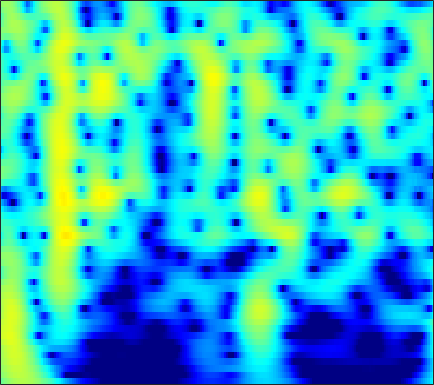

The data file committed next to this chart (first rows):
-1.4192, -0.74459, 0.022661, 0.65834, 1.0581, 1.4984, 1.8429, 2.0438, 2.2343, 2.3366, 2.3523, 2.3092, 2.1824, 1.9803, 1.7812, 1.4538, 1.0563, 0.71275, 0.19333, -0.397, -1.0587, -1.6019, -2.3885, -3.246
0.2959, 0.7633, 1.325, 1.808, 2.116, 2.45, 2.694, 2.815, 2.892, 2.871, 2.753, 2.6, 2.309, 1.919, 1.561, 0.9951, 0.3253, -0.2469, -1.106, -2.081, -3.178, -4.086, -5.422, -6.916
0.637, 1.194, 1.831, 2.348, 2.659, 2.971, 3.166, 3.235, 3.226, 3.099, 2.853, 2.592, 2.141, 1.574, 1.073, 0.3075, -0.5673, -1.292, -2.347, -3.495, -4.727, -5.702, -7.057, -8.465
1.183, 1.771, 2.44, 2.972, 3.279, 3.564, 3.707, 3.72, 3.612, 3.36, 2.962, 2.565, 1.904, 1.087, 0.3717, -0.7236, -1.982, -3.033, -4.574, -6.264, -8.069, -9.459, -11.27, -12.88
1.366, 2.026, 2.761, 3.328, 3.643, 3.917, 4.022, 3.991, 3.805, 3.456, 2.942, 2.449, 1.645, 0.6694, -0.1801, -1.48, -2.991, -4.281, -6.249, -8.568, -11.36, -13.88, -17.96, -22.18
1.475, 2.192, 2.957, 3.518, 3.806, 4.019, 4.04, 3.933, 3.627, 3.143, 2.488, 1.893, 0.9731, -0.07308, -0.9259, -2.131, -3.384, -4.333, -5.585, -6.779, -7.874, -8.601, -9.399, -9.969
2.547, 3.174, 3.816, 4.239, 4.412, 4.459, 4.295, 4.032, 3.49, 2.725, 1.729, 0.8291, -0.5733, -2.197, -3.539, -5.426, -7.252, -8.399, -9.366, -9.605, -9.346, -9.01, -8.536, -8.12
3.479, 3.937, 4.392, 4.658, 4.724, 4.627, 4.313, 3.931, 3.217, 2.259, 1.028, -0.09294, -1.895, -4.122, -6.152, -9.532, -14.08, -18.34, -19.61, -15.34, -12.2, -10.57, -8.986, -7.859
3.407, 3.795, 4.176, 4.391, 4.436, 4.33, 4.016, 3.641, 2.956, 2.063, 0.9676, 0.01809, -1.403, -2.966, -4.192, -5.804, -7.246, -8.117, -8.886, -9.177, -9.049, -8.747, -8.175, -7.514
2.898, 3.432, 3.973, 4.308, 4.425, 4.402, 4.162, 3.842, 3.221, 2.388, 1.355, 0.4576, -0.8935, -2.418, -3.671, -5.483, -7.44, -8.992, -11.07, -12.76, -13.26, -12.64, -11.04, -9.313
1.923, 2.79, 3.674, 4.243, 4.471, 4.536, 4.348, 4.05, 3.432, 2.566, 1.47, 0.5078, -0.945, -2.582, -3.929, -5.898, -8.099, -9.978, -12.89, -16.06, -17.07, -15.15, -11.84, -9.093
1.545, 2.5, 3.458, 4.087, 4.346, 4.408, 4.167, 3.797, 3.057, 2.029, 0.7009, -0.4948, -2.333, -4.398, -6.023, -8.09, -9.606, -10.15, -10.1, -9.44, -8.422, -7.511, -6.203, -4.905
1.982, 2.701, 3.389, 3.805, 3.957, 3.926, 3.595, 3.139, 2.287, 1.141, -0.337, -1.702, -3.938, -6.807, -9.6, -14.96, -22.67, -19.13, -12.99, -9.351, -6.83, -5.351, -3.736, -2.429
1.728, 2.222, 2.714, 2.969, 3, 2.847, 2.462, 2.01, 1.181, 0.1164, -1.144, -2.198, -3.705, -5.204, -6.204, -7.204, -7.595, -7.429, -6.661, -5.5, -4.186, -3.205, -1.986, -0.9197
1.153, 1.561, 2.006, 2.269, 2.297, 2.11, 1.699, 1.241, 0.3643, -0.8044, -2.242, -3.486, -5.331, -7.24, -8.45, -9.265, -8.822, -7.859, -6.242, -4.577, -3.024, -1.969, -0.7244, 0.3206
-0.3615, 0.3154, 0.987, 1.425, 1.608, 1.608, 1.302, 0.8749, 0.05899, -1.098, -2.668, -4.156, -6.718, -10.37, -14.29, -19.43, -14.19, -10.37, -6.827, -4.279, -2.314, -1.11, 0.2177, 1.276
-2.878, -1.657, -0.4764, 0.2603, 0.6117, 0.8354, 0.7407, 0.4791, -0.05139, -0.8086, -1.777, -2.598, -3.725, -4.75, -5.323, -5.643, -5.352, -4.778, -3.719, -2.505, -1.287, -0.4201, 0.6235, 1.509
-2.554, -1.583, -0.5523, 0.1629, 0.4682, 0.6393, 0.5935, 0.397, -0.06162, -0.6951, -1.462, -2.113, -2.993, -3.797, -4.285, -4.661, -4.629, -4.318, -3.576, -2.567, -1.444, -0.6001, 0.456, 1.373
-0.2715, 0.1581, 0.587, 0.9156, 1.036, 0.9872, 0.7634, 0.4776, -0.1323, -0.9482, -1.979, -2.922, -4.456, -6.329, -7.954, -10.14, -11.17, -10.3, -7.823, -5.252, -3.032, -1.626, -0.05477, 1.206
0.4415, 0.6483, 0.8307, 0.8411, 0.8063, 0.6374, 0.2453, -0.1478, -0.7855, -1.651, -2.736, -3.701, -5.311, -7.357, -9.293, -12.36, -14.25, -12.81, -9.284, -6.135, -3.62, -2.06, -0.3291, 1.07
-0.8083, -0.6027, -0.349, -0.3177, -0.4133, -0.6392, -1.086, -1.546, -2.212, -2.978, -3.785, -4.361, -5.069, -5.716, -6.119, -6.443, -6.399, -6.067, -5.242, -4.102, -2.776, -1.732, -0.3375, 0.9771
-3.506, -2.705, -2.003, -1.556, -1.6, -2.052, -2.764, -3.571, -4.952, -6.224, -7.143, -7.413, -7.181, -6.729, -6.377, -6.048, -5.883, -5.841, -5.735, -5.373, -4.448, -3.357, -1.558, 0.3252
-5.247, -3.702, -2.643, -2.163, -2.187, -2.887, -4.168, -5.687, -8.795, -14.13, -31.16, -19.83, -12.24, -8.911, -7.535, -6.678, -6.78, -7.545, -9.938, -15.57, -20.17, -11.35, -4.984, -1.052
-3.327, -3.102, -2.633, -2.714, -2.874, -3.273, -4.168, -4.891, -6.138, -7.384, -8.012, -8.002, -7.285, -6.36, -5.767, -5.256, -5.096, -5.193, -5.502, -5.649, -5.017, -3.869, -1.814, 0.3103
-3.248, -3.444, -3.543, -3.795, -4.024, -4.248, -4.602, -4.814, -5.087, -5.236, -5.203, -5.106, -4.841, -4.457, -4.133, -3.691, -3.251, -2.914, -2.403, -1.79, -1.029, -0.3488, 0.6603, 1.71
-4.469, -4.76, -5.488, -5.807, -6.135, -6.482, -6.474, -6.495, -6.246, -5.862, -5.488, -5.13, -4.674, -4.207, -3.845, -3.334, -2.797, -2.361, -1.718, -0.989, -0.1735, 0.4822, 1.377, 2.251
-6.52, -7.411, -8.681, -9.981, -10.68, -11.34, -11.15, -10.49, -9.333, -8.143, -7.051, -6.358, -5.577, -4.997, -4.662, -4.293, -3.921, -3.57, -2.953, -2.093, -1.016, -0.1216, 1.103, 2.284
-9.614, -11.25, -13.12, -16.46, -19.03, -27.61, -24.81, -18.17, -13.13, -10.45, -8.39, -7.421, -6.611, -6.26, -6.284, -6.712, -7.488, -8.14, -8.409, -7.121, -4.66, -2.669, -0.2437, 1.78
-16.07, -20.37, -19.91, -17.77, -16.55, -15.57, -14.11, -12.66, -10.69, -9.123, -7.919, -7.324, -6.973, -7.082, -7.468, -8.495, -10.45, -12.88, -17.59, -14.27, -7.911, -4.499, -1.059, 1.503
-10.42, -11.69, -12.42, -10.98, -10.48, -9.184, -8.56, -7.959, -7.602, -7.14, -7.169, -7.283, -7.616, -8.106, -8.449, -8.692, -8.6, -8.245, -7.279, -5.666, -3.625, -1.971, 0.1556, 2.059
-2.932, -3.616, -4.063, -4.472, -4.49, -4.69, -4.781, -5.018, -5.375, -6.046, -7.022, -8.094, -9.966, -12.43, -14.44, -15.35, -12.77, -10.27, -7.258, -4.686, -2.43, -0.9196, 0.8789, 2.392
-0.288, -0.7205, -1.058, -1.54, -1.769, -2.256, -2.709, -3.198, -3.901, -5.005, -6.251, -7.503, -9.589, -12.17, -14.26, -15.14, -12.44, -9.861, -6.778, -4.207, -2.033, -0.6112, 1.024, 2.375
-0.233, -0.3617, -0.6148, -0.8587, -1.126, -1.489, -1.995, -2.443, -3.191, -4.012, -4.969, -5.738, -6.734, -7.529, -7.877, -7.867, -7.201, -6.356, -4.905, -3.275, -1.617, -0.4272, 1, 2.248
-1.967, -1.681, -1.645, -1.437, -1.557, -1.645, -2.065, -2.385, -3.099, -3.801, -4.784, -5.497, -6.536, -7.546, -8.127, -8.53, -8.212, -7.44, -5.855, -3.978, -2.048, -0.6966, 0.92, 2.269
-6.068, -5.098, -3.774, -3.075, -2.658, -2.606, -2.757, -3.12, -3.731, -4.732, -5.84, -6.85, -8.469, -10.63, -12.85, -17.17, -20.74, -16.22, -10.35, -6.225, -3.129, -1.248, 0.8071, 2.421
-9.591, -7.277, -5.324, -4.32, -3.864, -3.841, -4.12, -4.672, -5.56, -6.742, -8.014, -9.048, -10.36, -11.59, -12.48, -13.38, -13.02, -11.48, -8.479, -5.416, -2.712, -0.9707, 0.9959, 2.596
-4.817, -4.49, -4.068, -3.82, -4.032, -4.403, -5.361, -6.257, -7.992, -10.05, -12.56, -14.41, -15.67, -14.79, -13.43, -11.41, -9.313, -7.726, -5.579, -3.454, -1.474, -0.1101, 1.51, 2.843
-2.201, -2.355, -2.563, -2.953, -3.407, -4.256, -5.52, -6.701, -8.797, -11.7, -15.55, -19.64, -23.38, -18.47, -14.98, -11.43, -8.634, -6.779, -4.551, -2.537, -0.7373, 0.4747, 1.879, 3.049
-1.679, -1.684, -1.859, -2.299, -2.625, -3.527, -4.598, -5.656, -7.356, -9.071, -11.01, -12.14, -13.02, -12.73, -11.87, -10.04, -7.891, -6.231, -4.107, -2.173, -0.4417, 0.6996, 2.009, 3.092
-2.569, -2.036, -1.669, -1.66, -1.743, -2.313, -3.145, -4.017, -5.539, -7.419, -9.903, -12.13, -15.73, -18.04, -16.2, -12.07, -8.585, -6.436, -4.036, -2.041, -0.3471, 0.7462, 2.002, 3.018
-3.674, -2.544, -1.43, -0.7894, -0.7349, -0.819, -1.354, -2.025, -3.158, -4.817, -6.872, -8.716, -11.51, -13.03, -12.15, -9.524, -7.013, -5.404, -3.59, -2.057, -0.7133, 0.1998, 1.317, 2.294
-2.229, -1.336, -0.3371, 0.2866, 0.5071, 0.596, 0.3821, 0.04618, -0.5889, -1.386, -2.363, -3.069, -3.903, -4.486, -4.679, -4.668, -4.427, -4.202, -3.844, -3.407, -2.805, -2.19, -1.16, 0.05673
-0.3343, 0.3347, 0.8654, 1.3, 1.614, 1.713, 1.692, 1.593, 1.245, 0.7757, 0.22, -0.2936, -0.9823, -1.737, -2.325, -3.199, -4.212, -5.114, -6.573, -8.24, -9.485, -9.223, -7.071, -4.338
-0.03647, 0.4516, 1.046, 1.536, 1.793, 2.033, 2.119, 2.084, 1.926, 1.602, 1.168, 0.7284, -0.005889, -0.8968, -1.714, -3.002, -4.623, -6.09, -8.57, -12.02, -16.76, -17.27, -11.64, -6.923
-1.316, -0.6982, 0.2161, 0.7889, 1.026, 1.373, 1.536, 1.563, 1.586, 1.492, 1.186, 0.8861, 0.2497, -0.6294, -1.483, -2.879, -4.541, -5.909, -7.679, -8.905, -9.104, -8.413, -6.627, -4.371
-2.592, -1.664, -1.067, -0.7686, -0.6142, -0.5861, -0.4374, -0.2202, 0.08712, 0.4172, 0.6083, 0.6019, 0.3548, -0.2766, -1.006, -2.428, -4.482, -6.619, -10.81, -17.53, -15.3, -10.28, -5.799, -2.659
-2.679, -2.584, -3.143, -4.09, -4.996, -6.53, -7.053, -6.305, -4.588, -2.873, -1.496, -0.8525, -0.3585, -0.3175, -0.5723, -1.282, -2.418, -3.529, -5.149, -6.236, -5.679, -4.262, -1.999, 0.1135
-2.902, -3.7, -4.925, -6.902, -9.357, -14.32, -20, -14.86, -9.211, -5.953, -3.769, -2.637, -1.671, -1.096, -0.8931, -0.83, -0.9094, -0.9969, -1.038, -0.8769, -0.4122, 0.1159, 0.9933, 1.919
-2.858, -3.758, -4.683, -5.611, -6.446, -7.18, -7.235, -6.748, -5.796, -4.689, -3.542, -2.845, -2.172, -1.708, -1.472, -1.233, -1.016, -0.8213, -0.4824, -0.02789, 0.5536, 1.047, 1.743, 2.396
-3.35, -4.224, -5.106, -5.498, -5.496, -5.126, -4.569, -4.099, -3.46, -2.853, -2.442, -2.249, -2.137, -2.235, -2.368, -2.553, -2.598, -2.442, -1.936, -1.132, -0.1569, 0.6066, 1.581, 2.46
-5.731, -8.156, -11.38, -10.74, -8.161, -5.538, -3.731, -2.76, -1.808, -1.269, -1.218, -1.419, -2.035, -3.1, -4.222, -6.111, -7.96, -8.446, -7.044, -4.591, -2.281, -0.78, 0.9061, 2.289
-4.188, -6.488, -9.041, -8.217, -6.287, -3.809, -2.039, -1.112, -0.3659, -0.1167, -0.2513, -0.6607, -1.69, -3.299, -5.035, -8.352, -13.29, -16.01, -11.82, -7.401, -4.329, -2.527, -0.5373, 1.093
-0.449, -0.8275, -1.17, -1.125, -0.8433, -0.2698, 0.2977, 0.6021, 0.8114, 0.7503, 0.4467, 0.01416, -0.847, -2.007, -3.03, -4.48, -5.803, -6.504, -6.89, -6.676, -5.904, -4.976, -3.338, -1.48
0.197, 0.3602, 0.7177, 1.083, 1.346, 1.597, 1.768, 1.818, 1.763, 1.56, 1.119, 0.6738, -0.03601, -0.9242, -1.699, -2.882, -4.268, -5.512, -7.63, -10.68, -14.54, -14.26, -9.165, -4.928
-1.622, -0.5811, 0.5372, 1.329, 1.716, 2.017, 2.089, 2.028, 1.786, 1.388, 0.8661, 0.4201, -0.2105, -0.881, -1.42, -2.228, -3.214, -4.128, -5.669, -7.54, -9.029, -8.729, -6.355, -3.591
-2.776, -1.272, 0.1018, 0.9622, 1.339, 1.539, 1.402, 1.099, 0.4578, -0.4043, -1.293, -1.919, -2.607, -2.952, -2.998, -2.892, -2.734, -2.635, -2.534, -2.387, -2.059, -1.631, -0.8208, 0.1519
-0.9053, -0.1481, 0.6218, 1.058, 1.17, 0.9859, 0.4374, -0.2491, -1.555, -3.349, -5.798, -7.959, -10.36, -9.882, -8.102, -5.712, -3.828, -2.724, -1.55, -0.6132, 0.1881, 0.7296, 1.387, 1.964
0.5833, 0.9548, 1.228, 1.263, 1.105, 0.6336, -0.1663, -1.016, -2.506, -4.569, -7.385, -10.15, -13.86, -12.68, -9.775, -6.558, -4.197, -2.835, -1.394, -0.2608, 0.6432, 1.204, 1.815, 2.276
